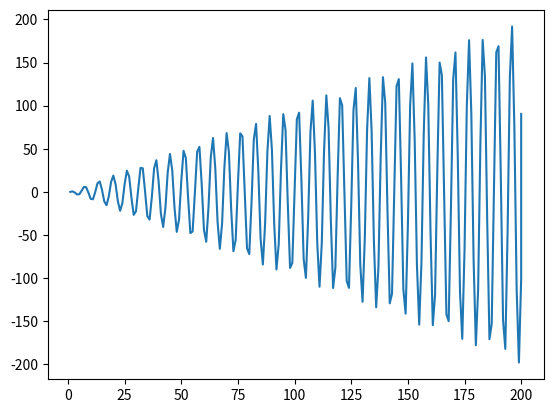
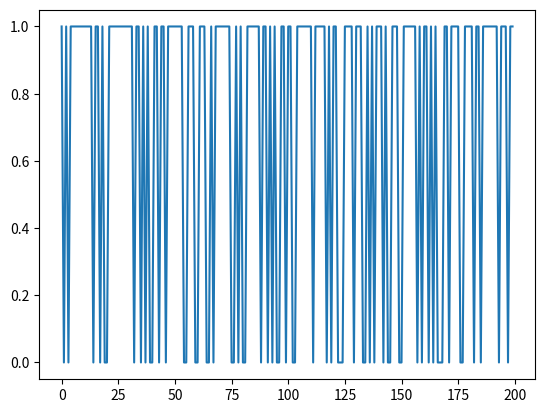

Write Python code to recreate these figures, in order.
#variable travelling cost (in terms of time index)
#random parking cost


import numpy as np
import matplotlib.pyplot as plt
import pandas as pd
from matplotlib import cm
from mpl_toolkits.mplot3d import axes3d, Axes3D #<-- Note the capitalization!



#CONSTANTS
myrange = 200
SEED = 40
ACTIONS = ['park','move right']
np.random.seed(SEED)

class Driver:
    def __init__(self, pf, f, c, N, gamma):
        self.pf = pf
        self.f = f
        self.c = c
        self.N = N
        self.gamma = gamma

    def calc_costs(self):
        # initialize cost array
        Jt = np.zeros(self.N + 1, float)
        Jt[self.N] = c[self.N]

        for i in range(self.N-1,-1,-1):
            if i == self.N-1:
                Jt[i] = (self.pf[i]*min(self.c[i],self.c[i+1])) + ((1-self.pf[i])*self.c[i+1])
            else:
                Jt[i] = (self.pf[i]*min(self.c[i],Jt[i+1])) + ((1-self.pf[i])*Jt[i+1])
        #print('Current optimal costs matrix is:\n',Jt)
        return Jt

    def prob_estimate(self,k, status):
        r = status[status != 2]
        R = np.mean(r)
        for i in range(k+1,N,1):
            self.pf[i] = (self.gamma*pf[i]) + ((1-self.gamma)*R)

    def get_prob(self):
        return self.pm

    def park(self):
        i = 0           #time/parking spot index
        park = 0        #park
        mr = 1          #move right
        action = mr     #move right
        parked=False    #while loop boolean

        #define status array
        status = np.zeros_like(self.f)+2    #2 means unchecked, 1 means free, 0 means full

        while not parked and i<=self.N:

            # at garage
            if i==self.N:
                # park
                action = park

            # any other spot
            else:
                # if free
                if self.f[i] == 1:
                    status[i] = 1
                    self.pf[i] = 1.0
                    #self.prob_estimate(i,status)

                    Jt = self.calc_costs()
                    # compare cost with optimal cost of right and left
                    if self.c[i] <= Jt[i + 1]:
                        # park if better than or equal to both
                        action = park
                    # else cost of current spot cost is not better than optimal of right
                    else:
                        # move right
                        action = mr

                # else current spot is not free
                else:
                    self.pf[i] = 0.0
                    status[i] = 0
                    #self.prob_estimate(i,status)

                    # move right
                    action = mr

            print('iteration',i,'action chosen is',ACTIONS[action])


            # if action is to park
            if action == park:
                print('Parked at location',i+1,'with cost',self.c[i])
                # set boolean to stop while loop
                parked = True
                cost = self.c[i]

            # else move right
            else:
                # increment time index
                i += 1
        return cost

#number of parking spaces (without garage)
myN = np.linspace(1,myrange,myrange,dtype=int)

costs = np.zeros_like(myN,float)

#PF = pf = np.random.rand(myrange)
#F = np.random.randint(0, 2, myrange)
#F = np.zeros_like(PF,int)
#F[np.where(PF>0.5)]=1

gamma = 0.7

#for i in range(len(myN)):

N = 200

c = np.zeros(N + 1)
for co in range(len(c)):
    #c[co] = (co + 1 - int(myrange * 0.5)) ** 2
    c[co] = co*np.sin(co + 1 - int(myrange * 0.5))

print('Cost of every spot is:\n', c)
# space actually free or not
#f = np.random.randint(0, 2, N)
#f = F[:i+1].copy()
# probability of space being free
pf = np.random.rand(N)
#pf = PF[:i+1].copy()
print('Probability of every spot being free is:\n', pf)
# space actually free or not
f = np.zeros_like(pf,int)
f[np.where(pf>0.3)]=1
f[np.argmin(c)] = 1
pf[np.argmin(c)] = 0.1
data = pd.concat([pd.DataFrame(c[:-1]),pd.DataFrame(pf),pd.DataFrame(f)],axis=1)
print('Whether every spot is actually free or not:\n', f)
driver = Driver(pf,f,c,N,gamma)
costs = driver.park()

print(c[179:])
print('\n\n')


# Plot the surface.
fig = plt.figure()
plt.plot(np.array([*myN,N]),c)

plt.show()
fig = plt.figure()
plt.plot(f)
#plt.plot(pf)
plt.show()
#data



